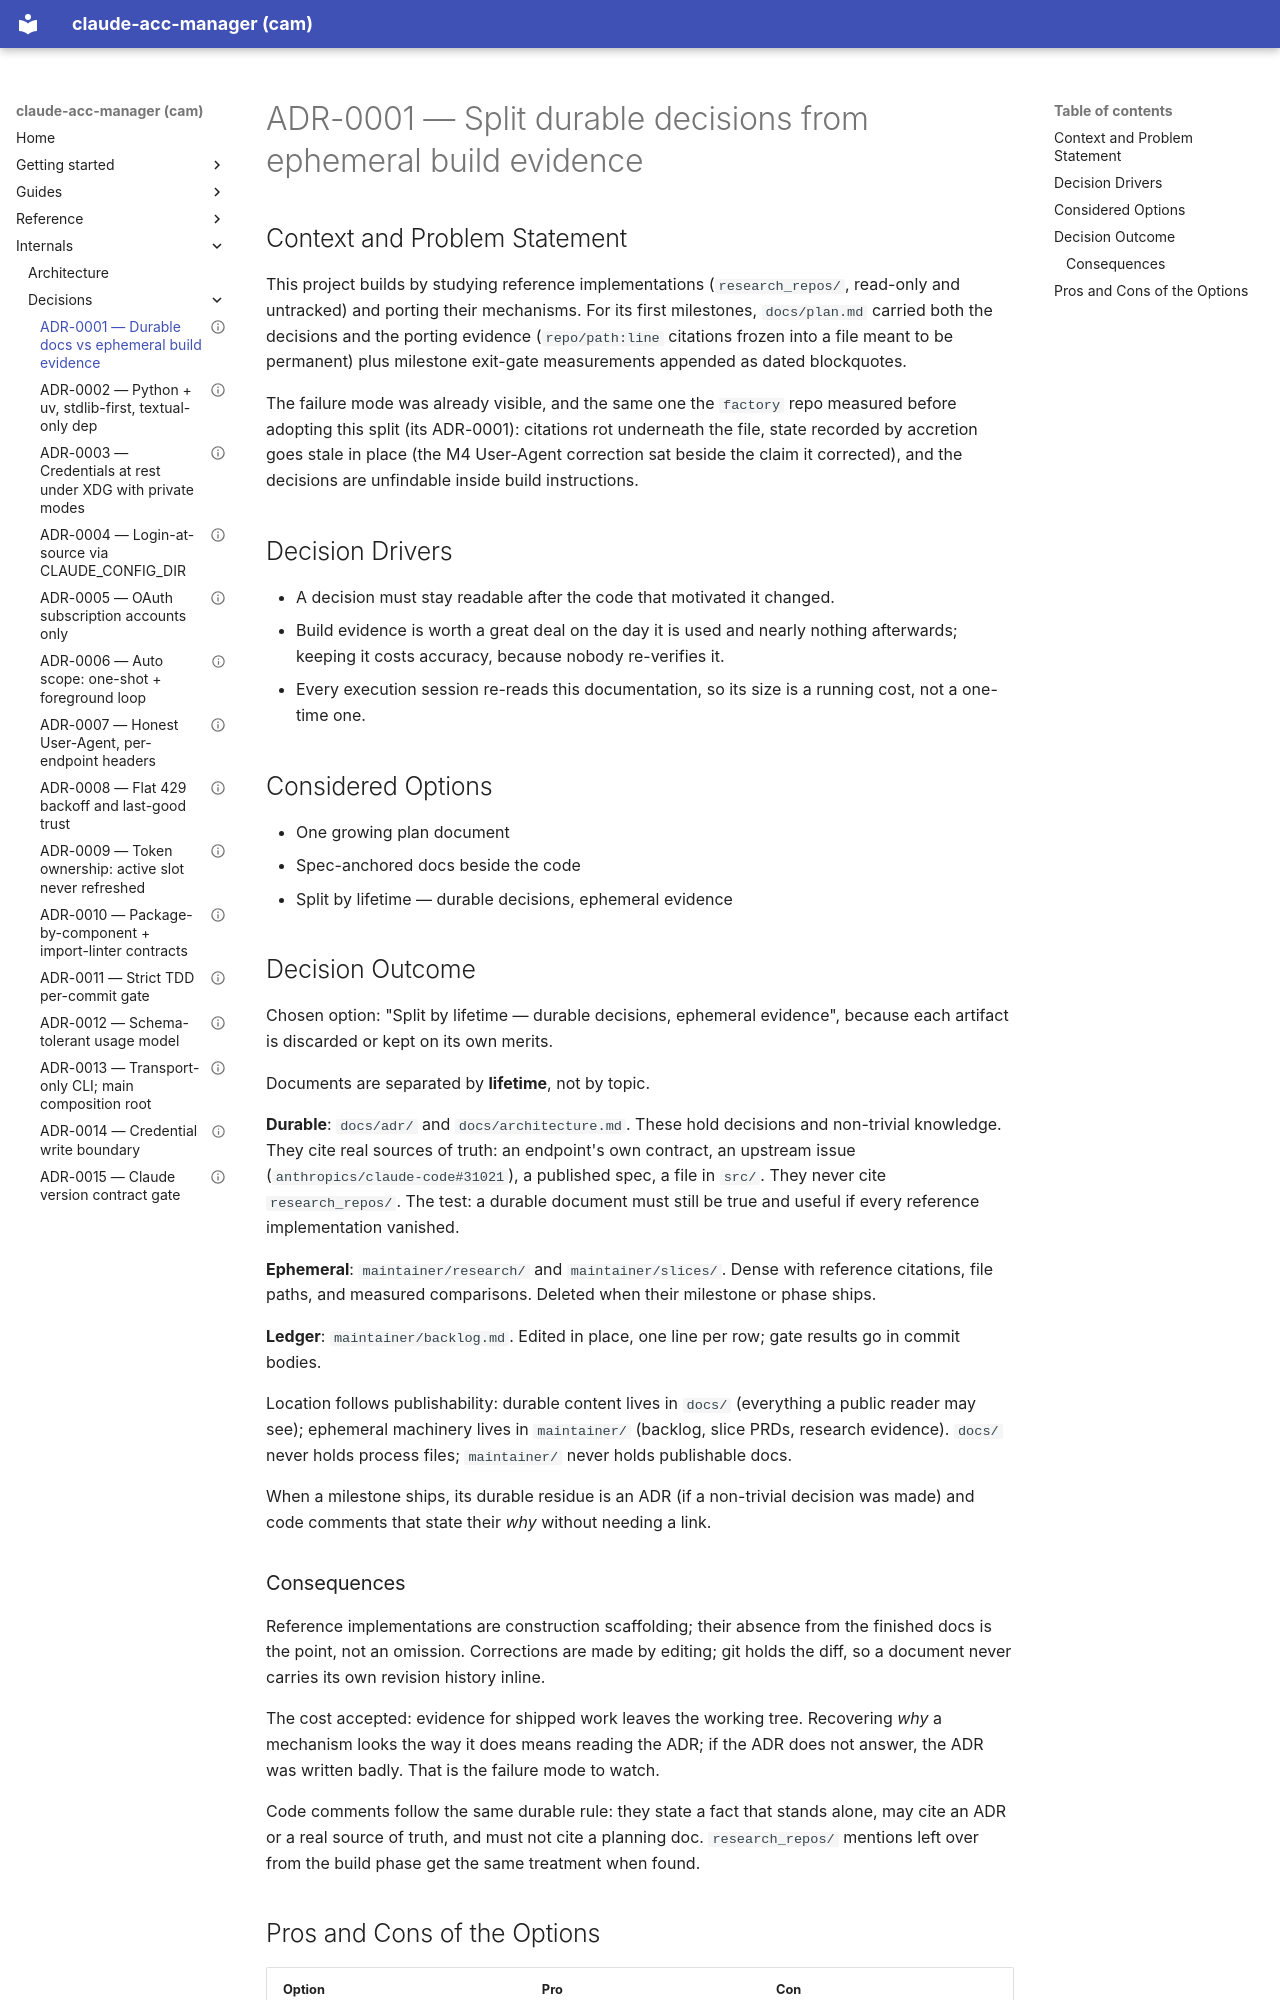

repository: dmenezesgabriel/claude-acc-manager · page: adr/0001-split-durable-decisions-from-ephemeral-build-evidence/index.html · generator: mkdocs

---
status: accepted
date: 2026-10-01
---

# ADR-0001 — Split durable decisions from ephemeral build evidence

## Context and Problem Statement

This project builds by studying reference implementations (`research_repos/`, read-only and untracked) and porting their mechanisms. For its first milestones, `docs/plan.md` carried both the decisions and the porting evidence (`repo/path:line` citations frozen into a file meant to be permanent) plus milestone exit-gate measurements appended as dated blockquotes.

The failure mode was already visible, and the same one the `factory` repo measured before adopting this split (its ADR-0001): citations rot underneath the file, state recorded by accretion goes stale in place (the M4 User-Agent correction sat beside the claim it corrected), and the decisions are unfindable inside build instructions.

## Decision Drivers

- A decision must stay readable after the code that motivated it changed.
- Build evidence is worth a great deal on the day it is used and nearly nothing afterwards; keeping it costs accuracy, because nobody re-verifies it.
- Every execution session re-reads this documentation, so its size is a running cost, not a one-time one.

## Considered Options

- One growing plan document
- Spec-anchored docs beside the code
- Split by lifetime — durable decisions, ephemeral evidence

## Decision Outcome

Chosen option: "Split by lifetime — durable decisions, ephemeral evidence", because each artifact is discarded or kept on its own merits.

Documents are separated by **lifetime**, not by topic.

**Durable**: `docs/adr/` and `docs/architecture.md`. These hold decisions and non-trivial knowledge. They cite real sources of truth: an endpoint's own contract, an upstream issue (`anthropics/claude-code#31021`), a published spec, a file in `src/`. They never cite `research_repos/`. The test: a durable document must still be true and useful if every reference implementation vanished.

**Ephemeral**: `maintainer/research/` and `maintainer/slices/`. Dense with reference citations, file paths, and measured comparisons. Deleted when their milestone or phase ships.

**Ledger**: `maintainer/backlog.md`. Edited in place, one line per row; gate results go in commit bodies.

Location follows publishability: durable content lives in `docs/` (everything a public reader may see); ephemeral machinery lives in `maintainer/` (backlog, slice PRDs, research evidence). `docs/` never holds process files; `maintainer/` never holds publishable docs.

When a milestone ships, its durable residue is an ADR (if a non-trivial decision was made) and code comments that state their _why_ without needing a link.
